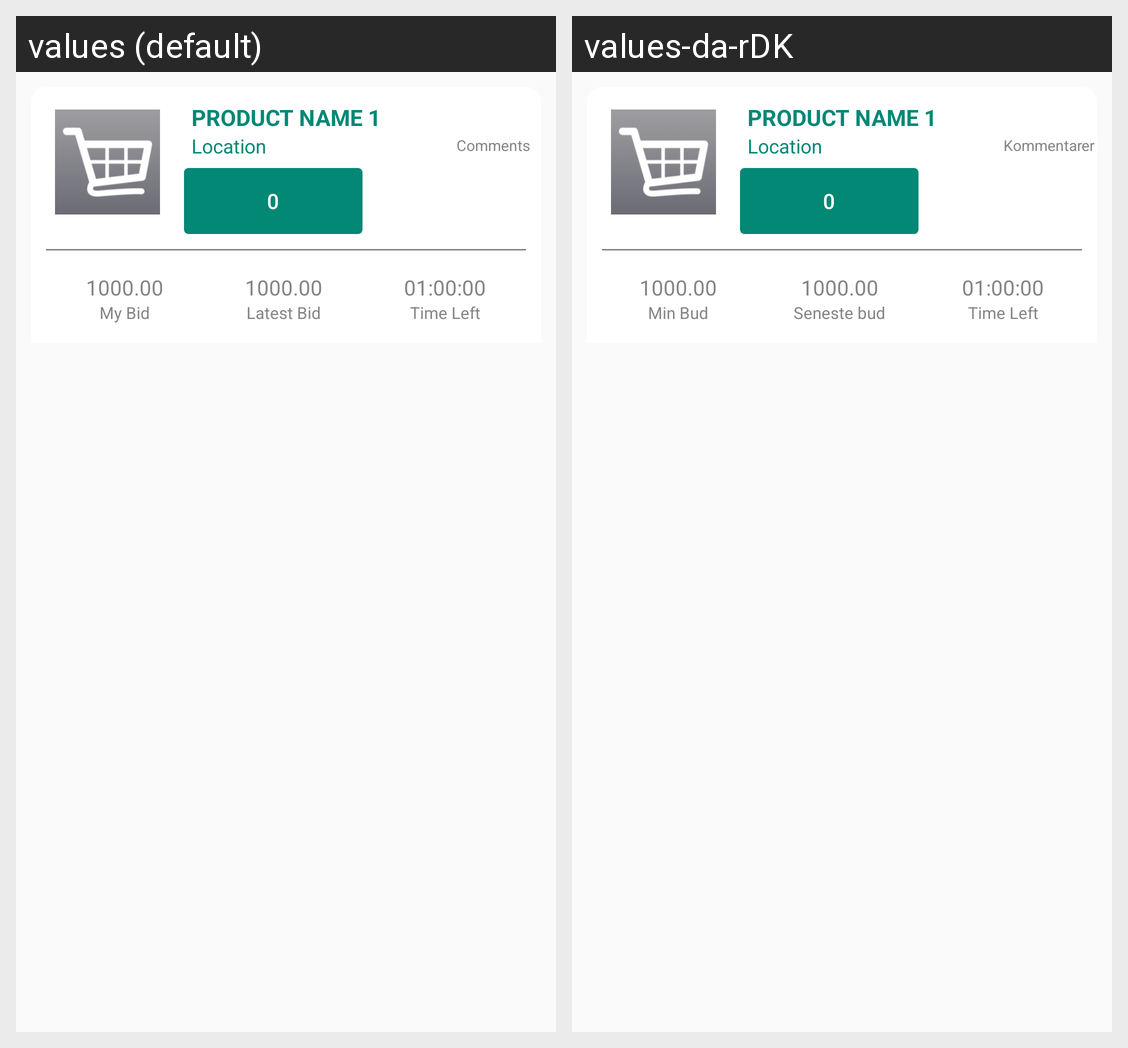

The Android screen above is rendered under two locales of the same app. Produce the string resources it draws, with the default and per-locale values.
Android screen res/layout/bid_product.xml rendered under 2 locales, left to right: values (default), values-da-rDK. Device: Nexus 5 (rendered at 1080×1920; each locale shown at half size, 540×960, under a caption strip naming it); theme AppTheme.
Strings drawn on this screen, with the default value and each locale's value (text and hints the layout hard-codes, and strings that could not be matched under every locale, appear in the picture but are not listed):

comments
  values: Comments
  values-da-rDK: Kommentarer

my_bids
  values: My Bid
  values-da-rDK: Min Bud

latest_bid
  values: Latest Bid
  values-da-rDK: Seneste bud
